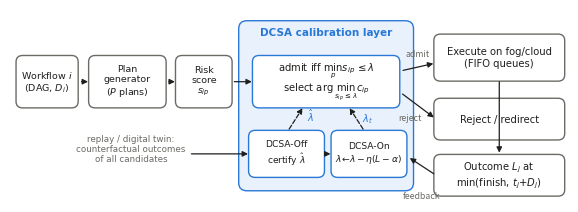

Write the Python code that produced this figure. (Note: this script raises an exception after producing the figure.)
import matplotlib; matplotlib.use("Agg")
import matplotlib.pyplot as plt
from matplotlib.patches import FancyBboxPatch, FancyArrowPatch
INK="#1f1f1e"; MUT="#6b6b66"; SH="#e9f2fc"; ED="#2a78d6"
fig, ax = plt.subplots(figsize=(7.2, 2.5)); ax.set_xlim(-1.5, 100); ax.set_ylim(0, 36); ax.axis("off")
def box(x, y, w, h, t, fc="white", ec=MUT, fs=7.2, bold=False):
    ax.add_patch(FancyBboxPatch((x, y), w, h, boxstyle="round,pad=0.4,rounding_size=1.2", fc=fc, ec=ec, lw=1))
    ax.text(x + w/2, y + h/2, t, ha="center", va="center", fontsize=fs, color=INK, family="DejaVu Sans", weight="bold" if bold else "normal")
def arr(x1, y1, x2, y2, t=None, ls="-", dy=1.2):
    ax.add_patch(FancyArrowPatch((x1, y1), (x2, y2), arrowstyle="-|>", mutation_scale=8, color=INK, lw=0.9, ls=ls))
    if t: ax.text((x1+x2)/2, (y1+y2)/2 + dy, t, ha="center", va="bottom", fontsize=6.3, color=MUT, family="DejaVu Sans")
ax.add_patch(FancyBboxPatch((40.5, 2.5), 31, 31, boxstyle="round,pad=0.4,rounding_size=1.5", fc=SH, ec=ED, lw=1))
ax.text(56, 31.2, "DCSA calibration layer", ha="center", fontsize=7.5, color=ED, family="DejaVu Sans", weight="bold")
box(0.0, 18, 10.5, 9, "Workflow $i$\n(DAG, $D_i$)", fs=6.8)
box(13.2, 18, 13.3, 9, "Plan\ngenerator\n($P$ plans)", fs=6.8)
box(29, 18, 9.5, 9, "Risk\nscore\n$s_{ip}$", fs=6.8)
box(43, 18, 26, 9, "admit iff $\\min_p s_{ip}\\leq\\lambda$\nselect $\\arg\\min_{s_{ip}\\leq\\lambda} c_{ip}$", fc="white", ec=ED)
box(42.3, 5, 13, 8, "DCSA-Off\ncertify $\\hat\\lambda$", ec=ED, fs=6.6)
box(57.3, 5, 13, 8, "DCSA-On\n$\\lambda\\!\\leftarrow\\!\\lambda-\\eta(L-\\alpha)$", ec=ED, fs=6.6)
box(76, 23, 23, 8, "Execute on fog/cloud\n(FIFO queues)")
box(76, 12, 23, 7, "Reject / redirect")
box(76, 1.5, 23, 7, "Outcome $L_j$ at\nmin(finish, $t_j{+}D_j$)")
arr(11, 22.5, 13.2, 22.5); arr(26.9, 22.5, 29, 22.5); arr(38.8, 22.5, 43, 22.5)
arr(69.5, 24.5, 76, 26); ax.text(72.6, 27.2, "admit", ha="center", fontsize=6.3, color=MUT); arr(69.5, 20.5, 76, 15.5); ax.text(71.2, 15.2, "reject", ha="center", fontsize=6.3, color=MUT)
arr(87.5, 23, 87.5, 8.7); arr(76, 5, 70.8, 8.5); ax.text(73.4, 0.6, "feedback", ha="center", fontsize=6.3, color=MUT)
arr(55.7, 9, 57.3, 9, None); arr(63, 13.2, 60, 18, None, ls="--"); arr(49, 13.2, 52, 18, None, ls="--")
ax.text(20.5, 7.5, "replay / digital twin:\ncounterfactual outcomes\nof all candidates", ha="center", fontsize=6.3, color=MUT, family="DejaVu Sans")
arr(31, 9, 42.3, 9)
ax.text(52.5, 15.0, "$\\hat\\lambda$", fontsize=7, color=ED); ax.text(62.6, 15.0, "$\\lambda_t$", fontsize=7, color=ED)
fig.savefig("figs/fig_arch.pdf", bbox_inches="tight"); fig.savefig("/tmp/arch.png", dpi=150, bbox_inches="tight")
